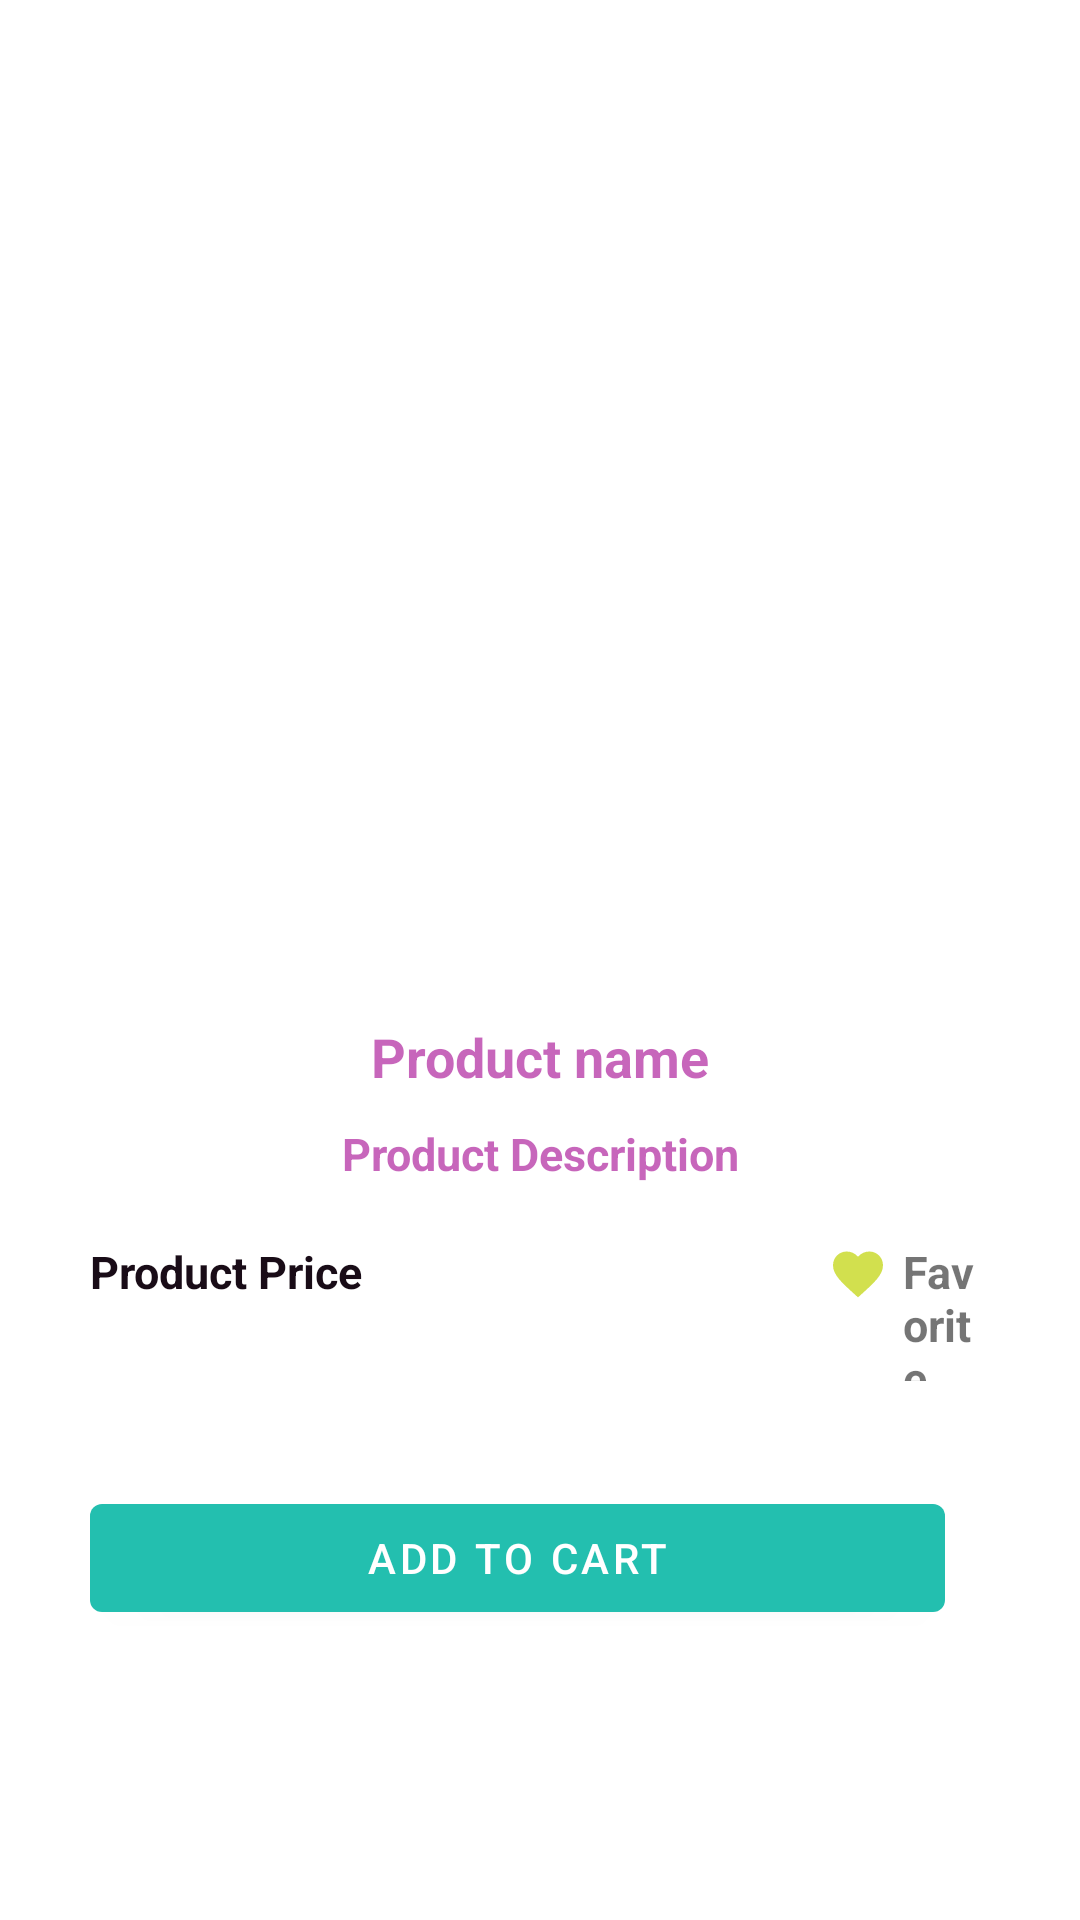

Write the Android layout XML for this screen, with the resource values it uses.
<!-- AndroidManifest.xml: application theme Theme.MedicineShop -->
<!-- res/layout/activity_product_detail_acticity.xml -->
<?xml version="1.0" encoding="utf-8"?>
<ScrollView android:layout_width="match_parent"
    android:layout_height="match_parent"
    xmlns:android="http://schemas.android.com/apk/res/android">

    <RelativeLayout xmlns:android="http://schemas.android.com/apk/res/android"
        xmlns:app="http://schemas.android.com/apk/res-auto"
        xmlns:tools="http://schemas.android.com/tools"
        android:layout_width="match_parent"
        android:gravity="center"
        android:layout_height="match_parent"
        android:padding="30dp"
        android:id="@+id/aa"
        tools:context=".ProductDetailActicity">

        <ImageView
            android:id="@+id/product_image_detail"
            android:layout_width="match_parent"
            android:layout_height="300dp"
            android:scaleType="centerCrop" />

        <TextView
            android:id="@+id/product_name_detail"
            android:layout_width="match_parent"
            android:layout_height="wrap_content"
            android:layout_below="@id/product_image_detail"
            android:layout_marginTop="10dp"
            android:gravity="center"
            android:text="Product name"
            android:textColor="#9CA30590"
            android:textSize="18dp"
            android:textStyle="bold" />
        <TextView
            android:id="@+id/product_description_detail"
            android:layout_width="match_parent"
            android:layout_height="wrap_content"
            android:text="Product Description"
            android:textColor="#9CA30590"
            android:textStyle="bold"
            android:textSize="15dp"
            android:gravity="center"
            android:layout_below="@id/product_name_detail"
            android:layout_marginTop="10dp"/>
        <LinearLayout
            android:id="@+id/rentpriceLayout"
            android:layout_width="wrap_content"
            android:layout_height="wrap_content"
            android:orientation="horizontal"

            android:layout_below="@id/product_description_detail">

            <TextView
                android:id="@+id/product_Price_detail"
                android:layout_width="wrap_content"
                android:layout_height="wrap_content"
                android:layout_marginRight="5dp"
                android:text="Product Price"
                android:textStyle="bold"
                android:textSize="15dp"
                android:textColor="#F30E000C"
                android:gravity="center"
                android:layout_marginTop="10dp"
              />

          <Button
              android:layout_width="20dp"
              android:layout_height="20dp"
              android:layout_marginLeft="150dp"
              android:background="@drawable/ic_favorite_black"
              android:onClick="img_favorite"
              android:layout_marginTop="20dp"

              />
            <TextView
                android:layout_width="wrap_content"
                android:layout_height="wrap_content"
                android:text="Favorite"
                android:textStyle="bold"
                android:textSize="15dp"
                android:layout_marginLeft="5dp"
                android:layout_marginTop="10dp"
               />

        </LinearLayout>


        <Button
            android:id="@+id/add_product_to_cart"
            android:layout_width="match_parent"
            android:layout_height="wrap_content"
            android:layout_below="@id/rentpriceLayout"
            android:layout_alignParentBottom="true"
            android:layout_marginTop="20dp"
            android:layout_marginEnd="15dp"
            android:layout_marginBottom="15dp"
            android:src="@drawable/nav_cart"
            android:text="add to cart"
            app:backgroundTint="@color/colorPrimary" />
    </RelativeLayout>
</ScrollView>
<!-- resources referenced by this layout -->
<resources>
  <color name="colorPrimary">#23BFAF</color>
  <!-- drawable ic_favorite_black (drawable) -->
  <vector android:height="24dp" android:tint="#FF1810"
      android:viewportHeight="24.0" android:viewportWidth="24.0"
      android:width="24dp" xmlns:android="http://schemas.android.com/apk/res/android">
      <path android:fillColor="#FF000000" android:pathData="M12,21.35l-1.45,-1.32C5.4,15.36 2,12.28 2,8.5 2,5.42 4.42,3 7.5,3c1.74,0 3.41,0.81 4.5,2.09C13.09,3.81 14.76,3 16.5,3 19.58,3 22,5.42 22,8.5c0,3.78 -3.4,6.86 -8.55,11.54L12,21.35z"/>
  </vector>
  <style name="Theme.MedicineShop" parent="Theme.MaterialComponents.DayNight.NoActionBar">
  
  
          
  
  
              
              <item name="colorPrimary">#E4CDDC39</item>
  
              <item name="colorPrimaryDark">#E4CDDC39</item>
              <item name="colorAccent">#4CAF50</item>
          </style>
</resources>
